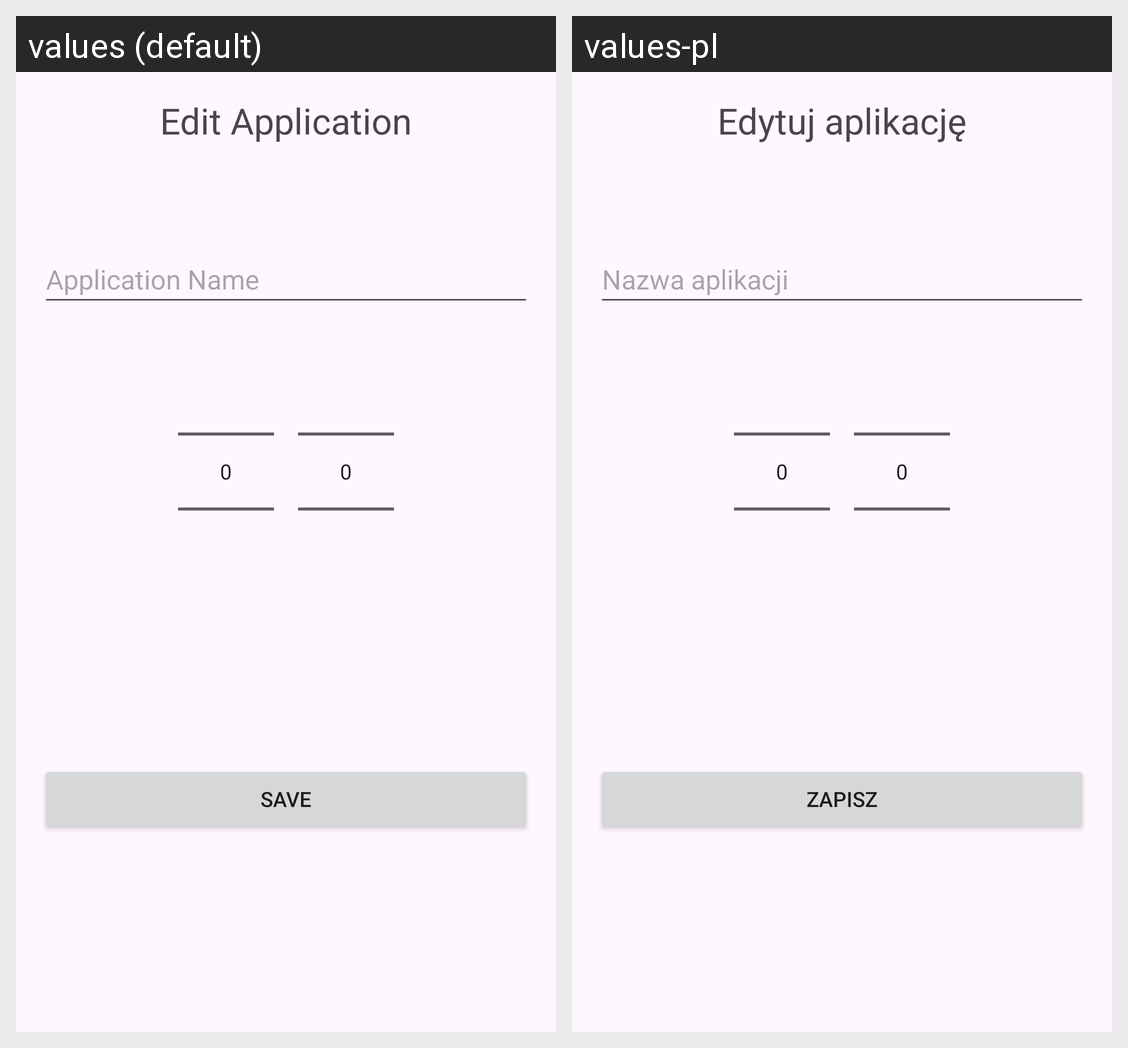

Here is an Android app screen in its default locale and in the app's own translations. Write out the translated-string differences for the strings that appear on this screen.
Android screen res/layout/fragment_edit_app.xml rendered under 2 locales, left to right: values (default), values-pl. Device: Nexus 5 (rendered at 1080×1920; each locale shown at half size, 540×960, under a caption strip naming it); theme Theme.FocusZone.
Strings drawn on this screen, with the default value and each locale's value (text and hints the layout hard-codes, and strings that could not be matched under every locale, appear in the picture but are not listed):

editAppTitle
  values: Edit Application
  values-pl: Edytuj aplikację

appEditName
  values: Application Name
  values-pl: Nazwa aplikacji

save
  values: Save
  values-pl: Zapisz
